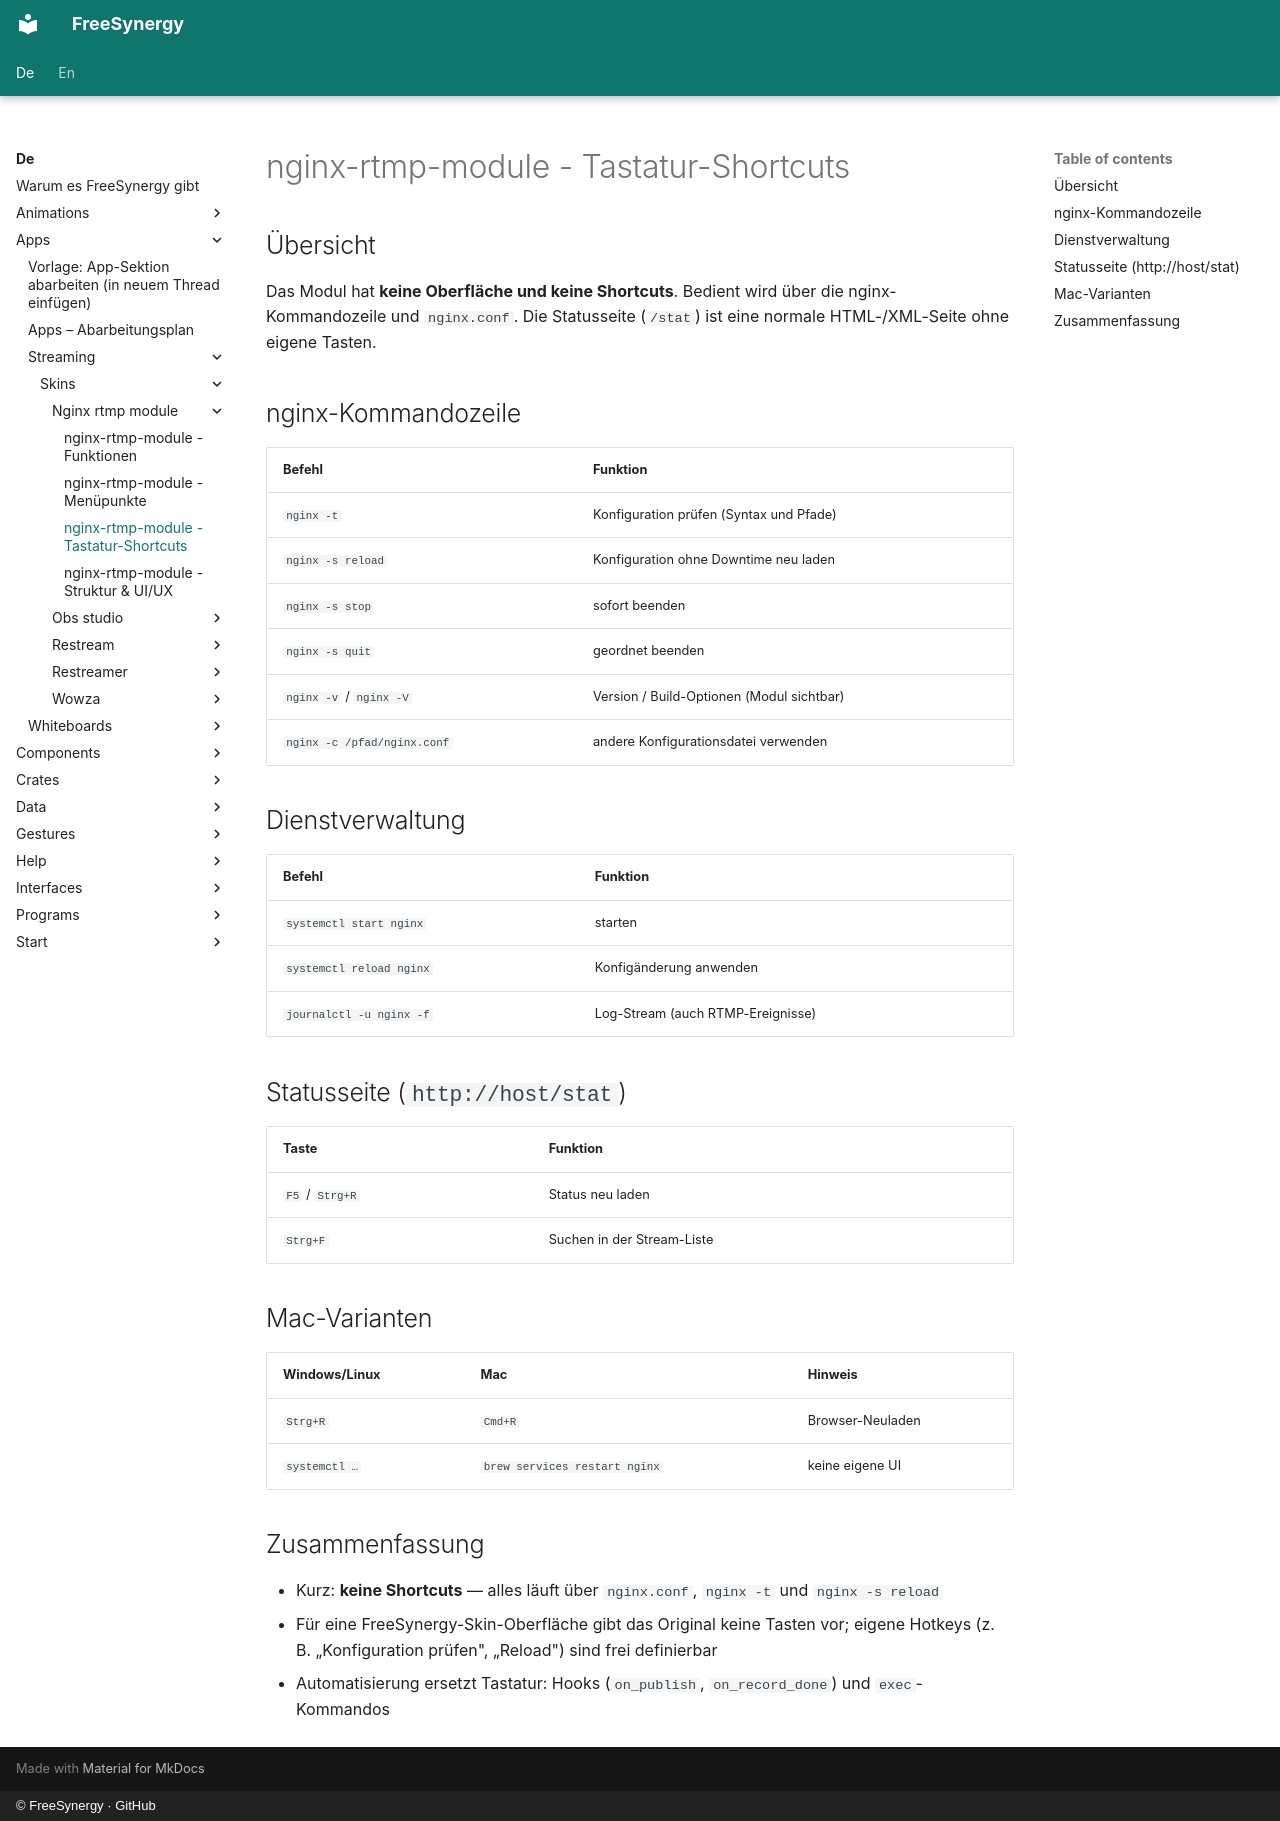

repository: FreeSynergy/fs-documentation · page: de/apps/streaming/skins/nginx-rtmp-module/shortcuts/index.html · generator: mkdocs · copyright: © FreeSynergy · GitHub

# nginx-rtmp-module - Tastatur-Shortcuts

## Übersicht

Das Modul hat **keine Oberfläche und keine Shortcuts**. Bedient wird über die nginx-Kommandozeile und `nginx.conf`. Die Statusseite (`/stat`) ist eine normale HTML-/XML-Seite ohne eigene Tasten.

## nginx-Kommandozeile

| Befehl | Funktion |
|--------|----------|
| `nginx -t` | Konfiguration prüfen (Syntax und Pfade) |
| `nginx -s reload` | Konfiguration ohne Downtime neu laden |
| `nginx -s stop` | sofort beenden |
| `nginx -s quit` | geordnet beenden |
| `nginx -v` / `nginx -V` | Version / Build-Optionen (Modul sichtbar) |
| `nginx -c /pfad/nginx.conf` | andere Konfigurationsdatei verwenden |

## Dienstverwaltung

| Befehl | Funktion |
|--------|----------|
| `systemctl start nginx` | starten |
| `systemctl reload nginx` | Konfigänderung anwenden |
| `journalctl -u nginx -f` | Log-Stream (auch RTMP-Ereignisse) |

## Statusseite (`http://host/stat`)

| Taste | Funktion |
|-------|----------|
| `F5` / `Strg+R` | Status neu laden |
| `Strg+F` | Suchen in der Stream-Liste |

## Mac-Varianten

| Windows/Linux | Mac | Hinweis |
|---------------|-----|---------|
| `Strg+R` | `Cmd+R` | Browser-Neuladen |
| `systemctl …` | `brew services restart nginx` | keine eigene UI |

## Zusammenfassung

- Kurz: **keine Shortcuts** — alles läuft über `nginx.conf`, `nginx -t` und `nginx -s reload`
- Für eine FreeSynergy-Skin-Oberfläche gibt das Original keine Tasten vor; eigene Hotkeys (z. B. „Konfiguration prüfen", „Reload") sind frei definierbar
- Automatisierung ersetzt Tastatur: Hooks (`on_publish`, `on_record_done`) und `exec`-Kommandos
